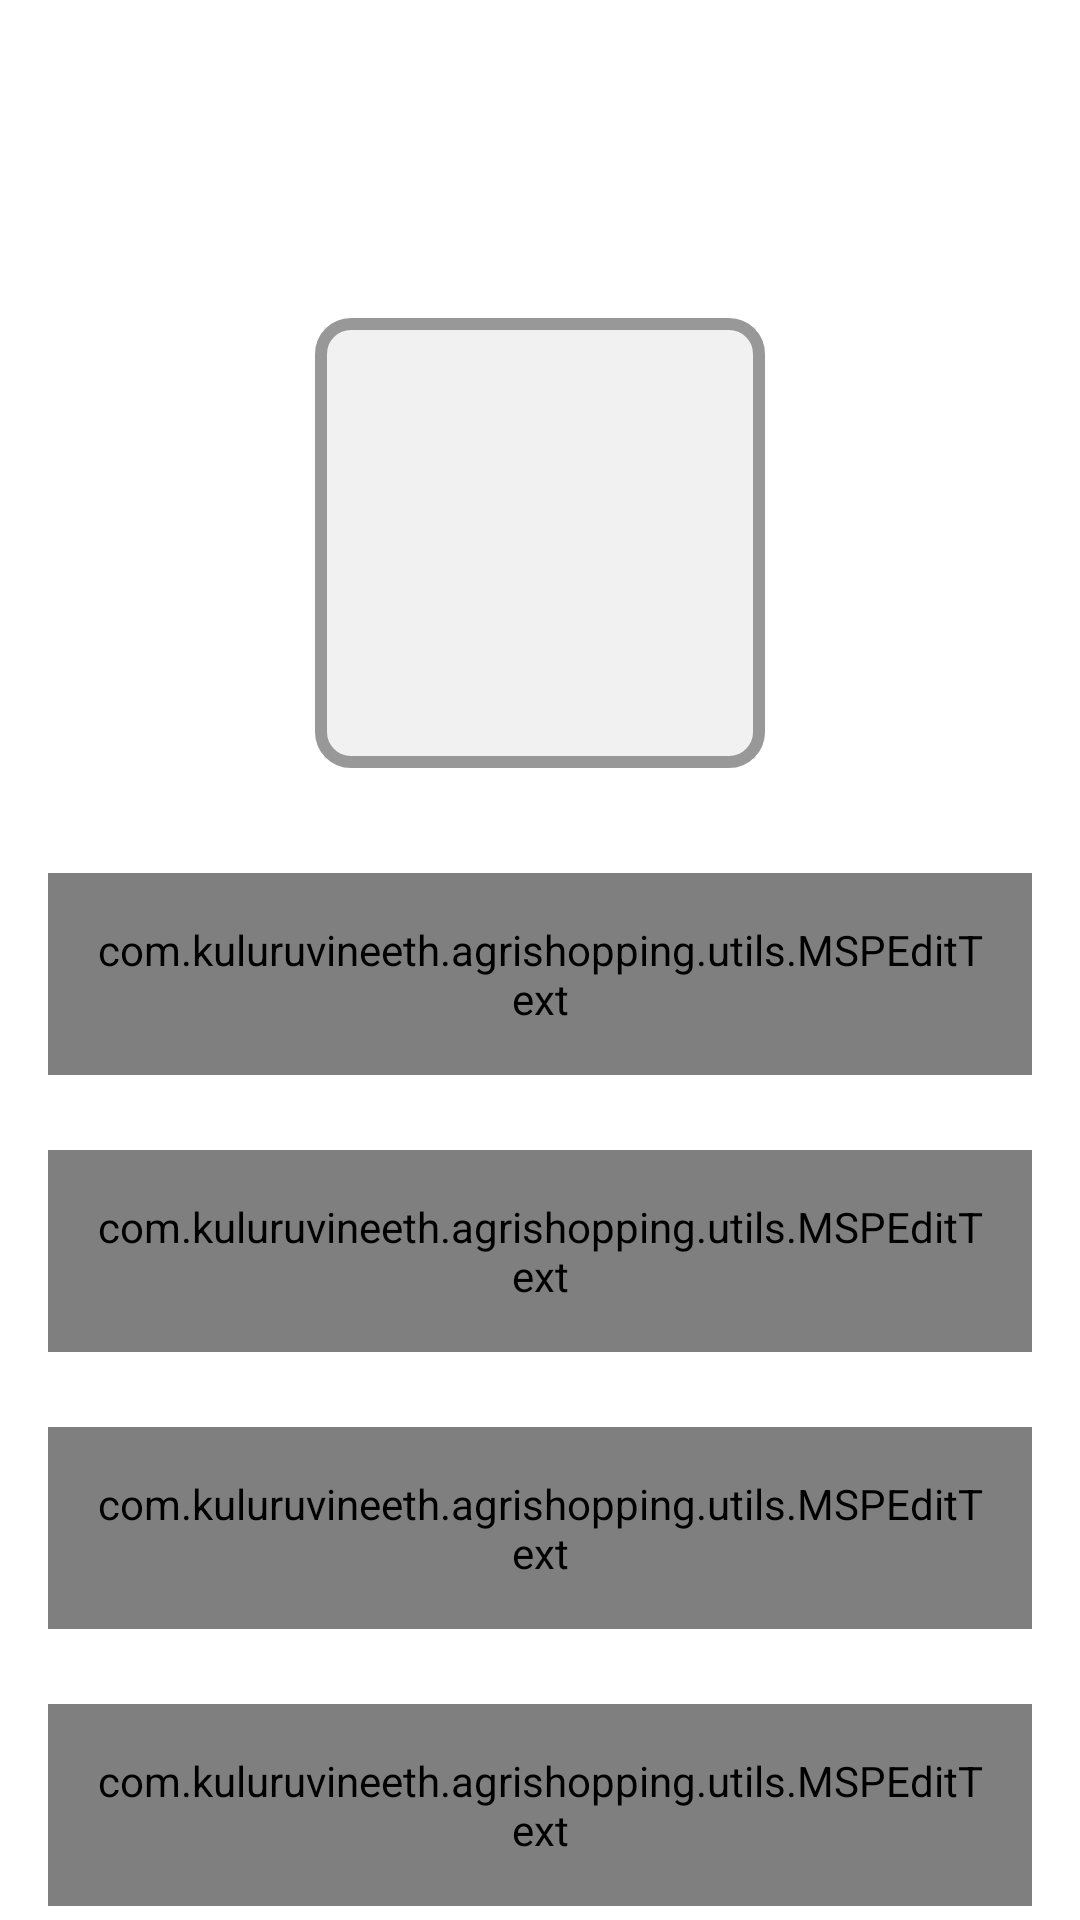

This screen was rendered from an Android layout file. Write that file and the resources it references.
<!-- AndroidManifest.xml: activity theme Theme.AgriShopping.NoActionBar -->
<!-- res/layout/activity_user_profile.xml -->
<?xml version="1.0" encoding="utf-8"?>
<androidx.constraintlayout.widget.ConstraintLayout xmlns:android="http://schemas.android.com/apk/res/android"
    xmlns:app="http://schemas.android.com/apk/res-auto"
    xmlns:tools="http://schemas.android.com/tools"
    android:layout_width="match_parent"
    android:layout_height="match_parent"
    tools:context=".ui.activities.UserProfileActivity">

    <androidx.appcompat.widget.Toolbar
        android:id="@+id/toolbar_user_profile_activity"
        android:layout_width="match_parent"
        android:layout_height="?attr/actionBarSize"
        android:background="@drawable/app_gradient_color_background"
        app:layout_constraintEnd_toEndOf="parent"
        app:layout_constraintStart_toStartOf="parent"
        app:layout_constraintTop_toTopOf="parent">

        <TextView
            android:id="@+id/tv_title"
            android:layout_width="match_parent"
            android:layout_height="match_parent"
            android:gravity="center"
            android:paddingStart="@dimen/toolbar_title_paddingStart"
            android:paddingEnd="0dp"
            android:text="@string/title_complete_profile"
            android:textColor="@color/white"
            android:textSize="@dimen/toolbar_title_text_size"
            android:textStyle="bold" />

    </androidx.appcompat.widget.Toolbar>

    <ScrollView
        android:layout_width="match_parent"
        android:layout_height="0dp"
        android:fillViewport="true"
        android:scrollbars="none"
        app:layout_constraintBottom_toBottomOf="parent"
        app:layout_constraintEnd_toEndOf="parent"
        app:layout_constraintStart_toStartOf="parent"
        app:layout_constraintTop_toBottomOf="@id/toolbar_user_profile_activity">

        <androidx.constraintlayout.widget.ConstraintLayout
            android:layout_width="match_parent"
            android:layout_height="wrap_content">

            <FrameLayout
                android:id="@+id/fl_user_image"
                android:layout_width="@dimen/profile_user_image_size"
                android:layout_height="@dimen/profile_user_image_size"
                android:layout_marginTop="@dimen/profile_user_image_marginTop"
                app:layout_constraintEnd_toEndOf="parent"
                app:layout_constraintStart_toStartOf="parent"
                app:layout_constraintTop_toTopOf="parent">

                <ImageView
                    android:id="@+id/iv_user_photo"
                    android:layout_width="match_parent"
                    android:layout_height="match_parent"
                    android:layout_margin="@dimen/profile_user_photo_margin"
                    android:background="@color/colorLightGrey"
                    android:contentDescription="@string/content_description"
                    android:scaleType="fitXY"
                    android:src="@drawable/ic_user_placeholder" />

                <View
                    android:layout_width="match_parent"
                    android:layout_height="match_parent"
                    android:background="@drawable/user_image_background" />
            </FrameLayout>

            <com.google.android.material.textfield.TextInputLayout
                android:id="@+id/til_first_name"
                style="@style/Widget.MaterialComponents.TextInputLayout.OutlinedBox"
                android:layout_width="match_parent"
                android:layout_height="wrap_content"
                android:layout_marginStart="16dp"
                android:layout_marginTop="35dp"
                android:layout_marginEnd="16dp"
                android:hint="@string/hint_first_name"
                android:textColorHint="@color/colorSecondaryText"
                app:layout_constraintEnd_toEndOf="parent"
                app:layout_constraintStart_toStartOf="parent"
                app:layout_constraintTop_toBottomOf="@id/fl_user_image">

                <com.kuluruvineeth.agrishopping.utils.MSPEditText
                    android:id="@+id/et_first_name"
                    android:layout_width="match_parent"
                    android:layout_height="wrap_content"
                    android:inputType="text"
                    android:padding="@dimen/et_padding"
                    android:textColor="@color/colorPrimaryText"
                    android:textSize="@dimen/et_textSize" />
            </com.google.android.material.textfield.TextInputLayout>

            <com.google.android.material.textfield.TextInputLayout
                android:id="@+id/til_last_name"
                style="@style/Widget.MaterialComponents.TextInputLayout.OutlinedBox"
                android:layout_width="match_parent"
                android:layout_height="wrap_content"
                android:layout_marginStart="16dp"
                android:layout_marginTop="25dp"
                android:layout_marginEnd="16dp"
                android:hint="@string/hint_last_name"
                android:textColorHint="@color/colorSecondaryText"
                app:layout_constraintEnd_toEndOf="parent"
                app:layout_constraintStart_toStartOf="parent"
                app:layout_constraintTop_toBottomOf="@id/til_first_name">

                <com.kuluruvineeth.agrishopping.utils.MSPEditText
                    android:id="@+id/et_last_name"
                    android:layout_width="match_parent"
                    android:layout_height="wrap_content"
                    android:inputType="text"
                    android:padding="@dimen/et_padding"
                    android:textColor="@color/colorPrimaryText"
                    android:textSize="@dimen/et_textSize" />
            </com.google.android.material.textfield.TextInputLayout>

            <com.google.android.material.textfield.TextInputLayout
                android:id="@+id/til_email"
                style="@style/Widget.MaterialComponents.TextInputLayout.OutlinedBox"
                android:layout_width="match_parent"
                android:layout_height="wrap_content"
                android:layout_marginStart="16dp"
                android:layout_marginTop="25dp"
                android:layout_marginEnd="16dp"
                android:hint="@string/et_hint_email_id"
                android:textColorHint="@color/colorSecondaryText"
                app:layout_constraintEnd_toEndOf="parent"
                app:layout_constraintStart_toStartOf="parent"
                app:layout_constraintTop_toBottomOf="@id/til_last_name">

                <com.kuluruvineeth.agrishopping.utils.MSPEditText
                    android:id="@+id/et_email"
                    android:layout_width="match_parent"
                    android:layout_height="wrap_content"
                    android:inputType="textEmailAddress"
                    android:padding="@dimen/et_padding"
                    android:textColor="@color/colorPrimaryText"
                    android:textSize="@dimen/et_textSize" />
            </com.google.android.material.textfield.TextInputLayout>

            <com.google.android.material.textfield.TextInputLayout
                android:id="@+id/til_mobile_number"
                style="@style/Widget.MaterialComponents.TextInputLayout.OutlinedBox"
                android:layout_width="match_parent"
                android:layout_height="wrap_content"
                android:layout_marginStart="16dp"
                android:layout_marginTop="25dp"
                android:layout_marginEnd="16dp"
                android:hint="@string/et_hint_mobile_number"
                android:textColorHint="@color/colorSecondaryText"
                app:layout_constraintEnd_toEndOf="parent"
                app:layout_constraintStart_toStartOf="parent"
                app:layout_constraintTop_toBottomOf="@id/til_email">

                <com.kuluruvineeth.agrishopping.utils.MSPEditText
                    android:id="@+id/et_mobile_number"
                    android:layout_width="match_parent"
                    android:layout_height="wrap_content"
                    android:inputType="phone"
                    android:padding="@dimen/et_padding"
                    android:textColor="@color/colorPrimaryText"
                    android:textSize="@dimen/et_textSize" />
            </com.google.android.material.textfield.TextInputLayout>
            <RadioGroup
                android:id="@+id/rg_gender"
                android:layout_width="match_parent"
                android:layout_height="@dimen/profile_radio_button_height"
                android:layout_marginStart="16dp"
                android:layout_marginTop="25dp"
                android:layout_marginEnd="16dp"
                android:orientation="horizontal"
                app:layout_constraintBottom_toTopOf="@id/btn_submit"
                app:layout_constraintEnd_toEndOf="parent"
                app:layout_constraintStart_toStartOf="parent"
                app:layout_constraintTop_toBottomOf="@id/til_mobile_number">

                <com.kuluruvineeth.agrishopping.utils.MSPRadioButton
                    android:id="@+id/rb_male"
                    android:layout_width="0dp"
                    android:layout_height="match_parent"
                    android:layout_marginEnd="@dimen/profile_radio_button_marginStartEnd"
                    android:layout_weight="1"
                    android:background="@drawable/drawable_gender_tab_selector"
                    android:button="@null"
                    android:checked="true"
                    android:gravity="center"
                    android:text="@string/rb_lbl_male"
                    android:textColor="@drawable/drawable_gender_tab_text_color_selector"
                    android:textStyle="bold" />

                <com.kuluruvineeth.agrishopping.utils.MSPRadioButton
                    android:id="@+id/rb_female"
                    android:layout_width="0dp"
                    android:layout_height="match_parent"
                    android:layout_marginStart="@dimen/profile_radio_button_marginStartEnd"
                    android:layout_weight="1"
                    android:background="@drawable/drawable_gender_tab_selector"
                    android:button="@null"
                    android:gravity="center"
                    android:text="@string/rb_lbl_female"
                    android:textColor="@drawable/drawable_gender_tab_text_color_selector"
                    android:textStyle="bold" />
            </RadioGroup>

            <com.kuluruvineeth.agrishopping.utils.MSPButton
                android:id="@+id/btn_submit"
                android:layout_width="match_parent"
                android:layout_height="wrap_content"
                android:layout_gravity="center"
                android:layout_marginStart="16dp"
                android:layout_marginTop="30dp"
                android:layout_marginEnd="16dp"
                android:layout_marginBottom="20dp"
                android:background="@drawable/button_background"
                android:foreground="?attr/selectableItemBackground"
                android:gravity="center"
                android:paddingTop="@dimen/btn_padding"
                android:paddingBottom="@dimen/btn_padding"
                android:text="@string/btn_lbl_save"
                android:textColor="@android:color/white"
                android:textSize="@dimen/btn_textSize"
                app:layout_constraintBottom_toBottomOf="parent"
                app:layout_constraintEnd_toEndOf="parent"
                app:layout_constraintStart_toStartOf="parent"
                app:layout_constraintTop_toBottomOf="@id/rg_gender" />

        </androidx.constraintlayout.widget.ConstraintLayout>
    </ScrollView>

</androidx.constraintlayout.widget.ConstraintLayout>
<!-- resources referenced by this layout -->
<resources>
  <color name="colorLightGrey">#F1F1F1</color>
  <color name="colorPrimaryText">#222934</color>
  <color name="colorSecondaryText">#989898</color>
  <color name="white">#FFFFFFFF</color>
  <dimen name="btn_padding">8dp</dimen>
  <dimen name="btn_textSize">18sp</dimen>
  <dimen name="et_padding">16dp</dimen>
  <dimen name="et_textSize">16sp</dimen>
  <dimen name="profile_radio_button_height">40dp</dimen>
  <dimen name="profile_radio_button_marginStartEnd">3dp</dimen>
  <dimen name="profile_user_image_marginTop">50dp</dimen>
  <dimen name="profile_user_image_size">150dp</dimen>
  <dimen name="profile_user_photo_margin">3dp</dimen>
  <dimen name="toolbar_title_paddingStart">-25dp</dimen>
  <dimen name="toolbar_title_text_size">18sp</dimen>
  <!-- drawable button_background (drawable) -->
  <?xml version="1.0" encoding="utf-8"?>
  <shape xmlns:android="http://schemas.android.com/apk/res/android"
      android:shape="rectangle">
  
      <gradient
          android:angle="360"
          android:endColor="@color/colorThemeOrange"
          android:startColor="@color/colorThemePink"
          android:type="linear"/>
  
      <corners android:radius="@dimen/button_background_radius"/>
  </shape>
  <!-- drawable user_image_background (drawable) -->
  <?xml version="1.0" encoding="utf-8"?>
  <shape xmlns:android="http://schemas.android.com/apk/res/android"
      android:shape="rectangle">
  
      <stroke
          android:width="@dimen/user_image_background_stroke"
          android:color="@color/colorSecondaryText"/>
  
      <corners android:radius="@dimen/user_image_background_corner_radius"/>
  </shape>
  <string name="btn_lbl_save">Save</string>
  <string name="content_description">image</string>
  <string name="et_hint_email_id">Email ID</string>
  <string name="et_hint_mobile_number">Mobile Number</string>
  <string name="hint_first_name">First name</string>
  <string name="hint_last_name">Last name</string>
  <string name="rb_lbl_female">FEMALE</string>
  <string name="rb_lbl_male">MALE</string>
  <string name="title_complete_profile">COMPLETE PROFILE</string>
  <style name="Theme.AgriShopping.NoActionBar">
          <item name="windowActionBar">false</item>
          <item name="windowNoTitle">true</item>
      </style>
  <color name="colorThemeOrange">#F4442d</color>
  <color name="colorThemePink">#ED2173</color>
  <dimen name="button_background_radius">10dp</dimen>
  <dimen name="user_image_background_stroke">4dp</dimen>
  <dimen name="user_image_background_corner_radius">10dp</dimen>
</resources>
